4-way image classification set "Dataset" from GitHub (daffakurnia11/Coffee-Beans-Roast-Level-Classification); label vocabulary: dark roast, green, light roast, medium roast.

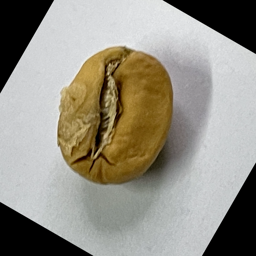
Label: light roast

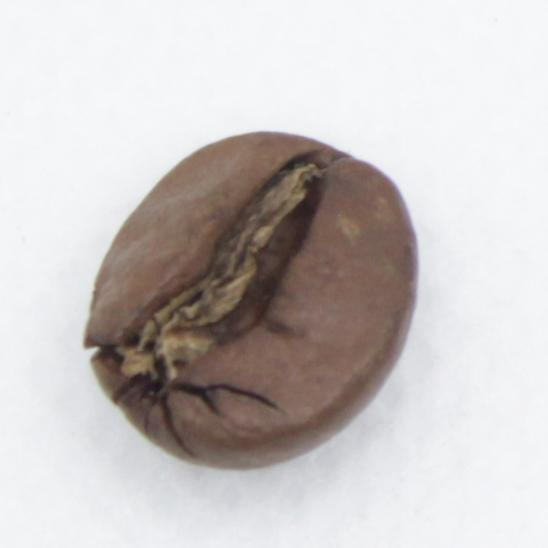
Label: medium roast

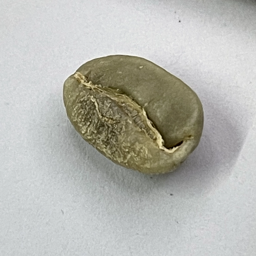
Label: green

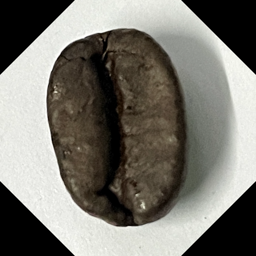
Label: dark roast

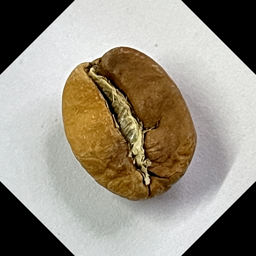
Label: light roast

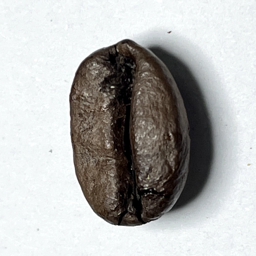
Label: dark roast
